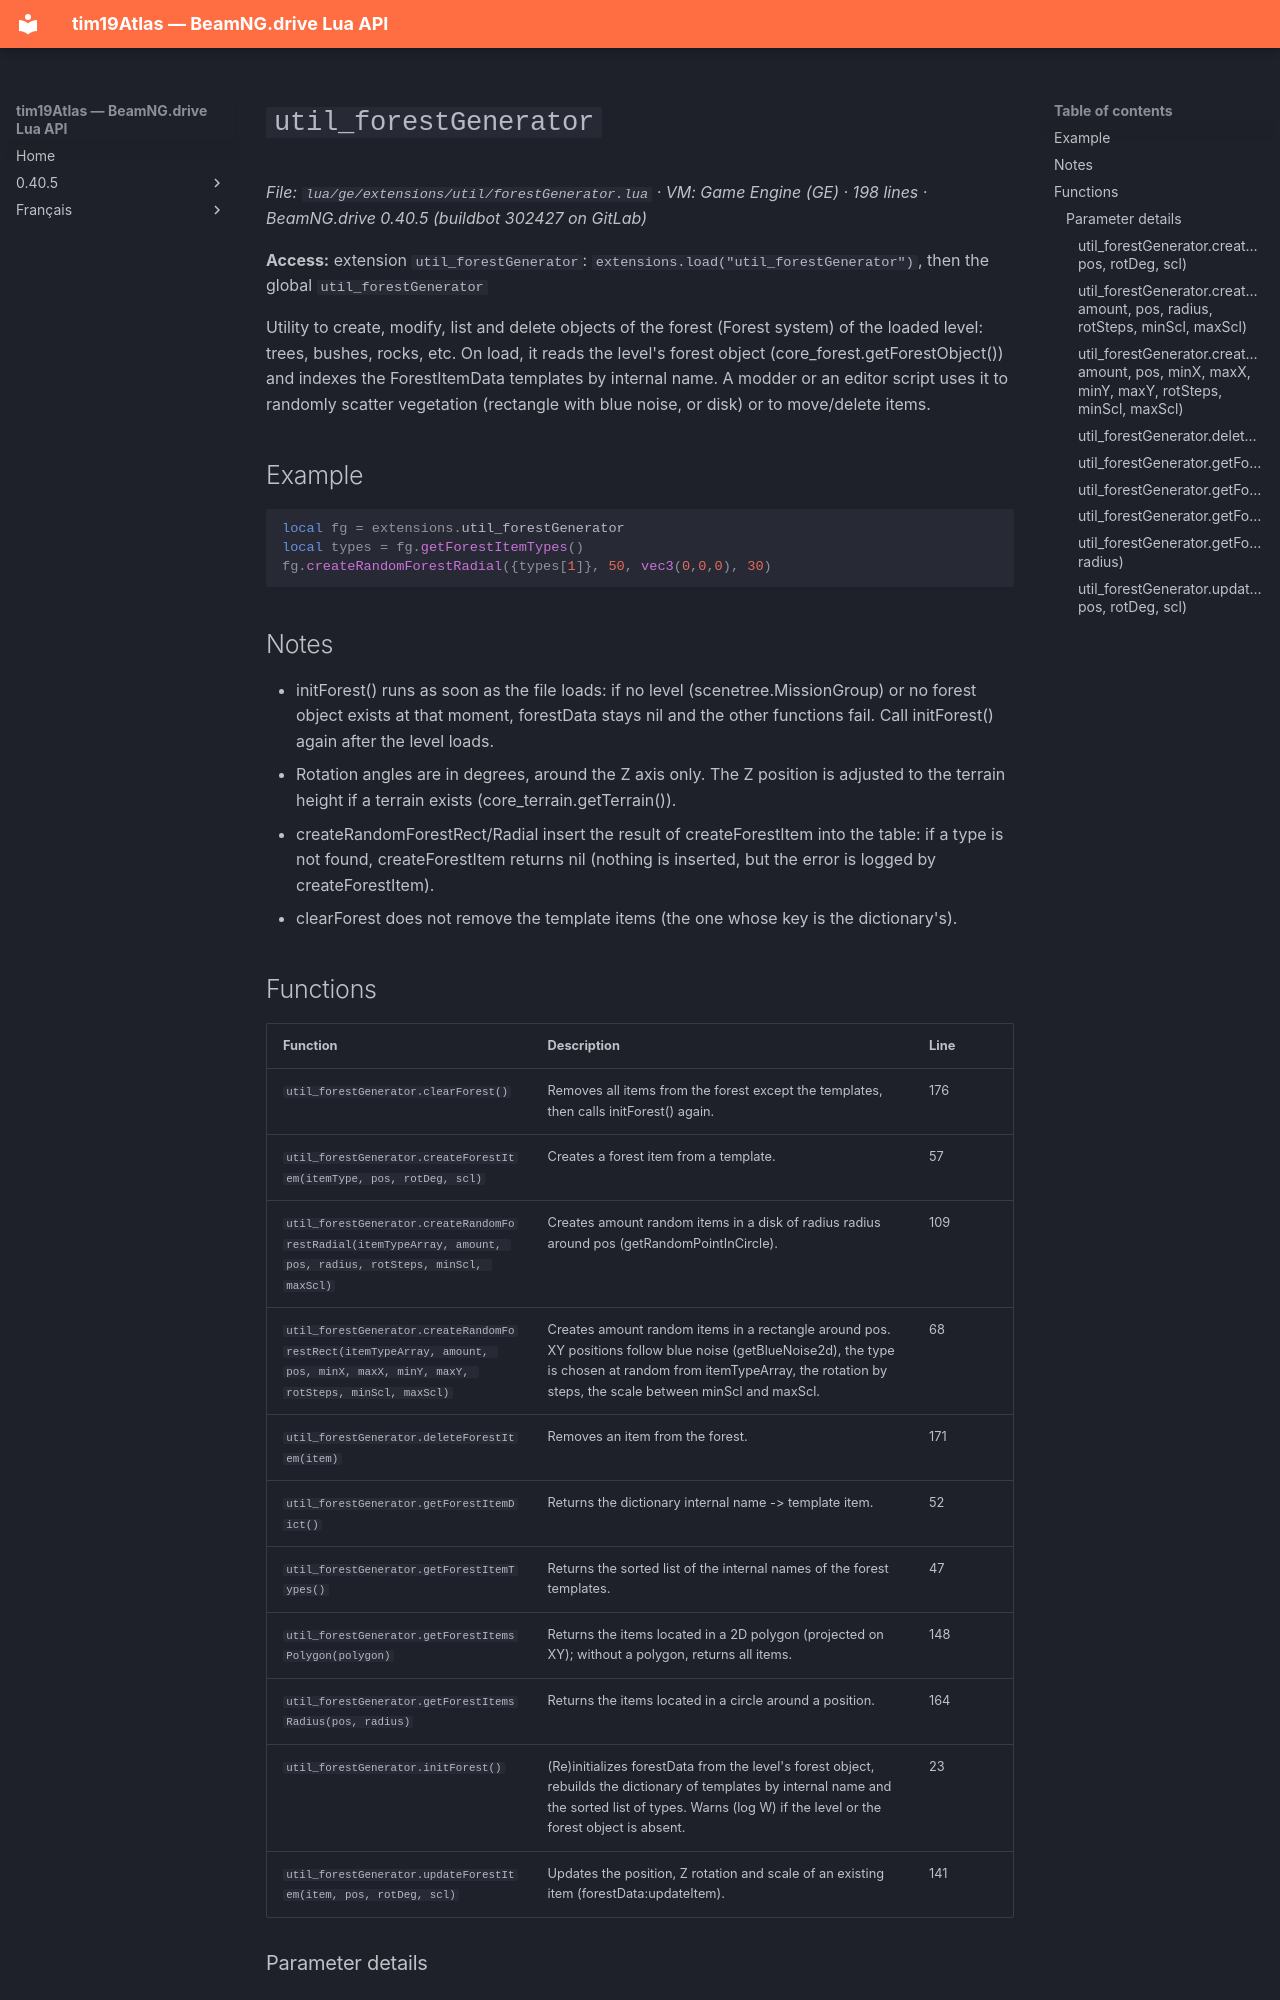

repository: Tim0219800/beamng-lua-atlas · page: 0.40.5/ge/extensions/util/forestGenerator.html · generator: mkdocs

# `util_forestGenerator`

*File: `lua/ge/extensions/util/forestGenerator.lua` · VM: Game Engine (GE) · 198 lines · BeamNG.drive 0.40.5 (buildbot 302427 on GitLab)*

**Access:** extension `util_forestGenerator`: `extensions.load("util_forestGenerator")`, then the global `util_forestGenerator`

Utility to create, modify, list and delete objects of the forest (Forest system) of the loaded level: trees, bushes, rocks, etc. On load, it reads the level's forest object (core_forest.getForestObject()) and indexes the ForestItemData templates by internal name. A modder or an editor script uses it to randomly scatter vegetation (rectangle with blue noise, or disk) or to move/delete items.

## Example

```lua
local fg = extensions.util_forestGenerator
local types = fg.getForestItemTypes()
fg.createRandomForestRadial({types[1]}, 50, vec3(0,0,0), 30)
```

## Notes

- initForest() runs as soon as the file loads: if no level (scenetree.MissionGroup) or no forest object exists at that moment, forestData stays nil and the other functions fail. Call initForest() again after the level loads.
- Rotation angles are in degrees, around the Z axis only. The Z position is adjusted to the terrain height if a terrain exists (core_terrain.getTerrain()).
- createRandomForestRect/Radial insert the result of createForestItem into the table: if a type is not found, createForestItem returns nil (nothing is inserted, but the error is logged by createForestItem).
- clearForest does not remove the template items (the one whose key is the dictionary's).
